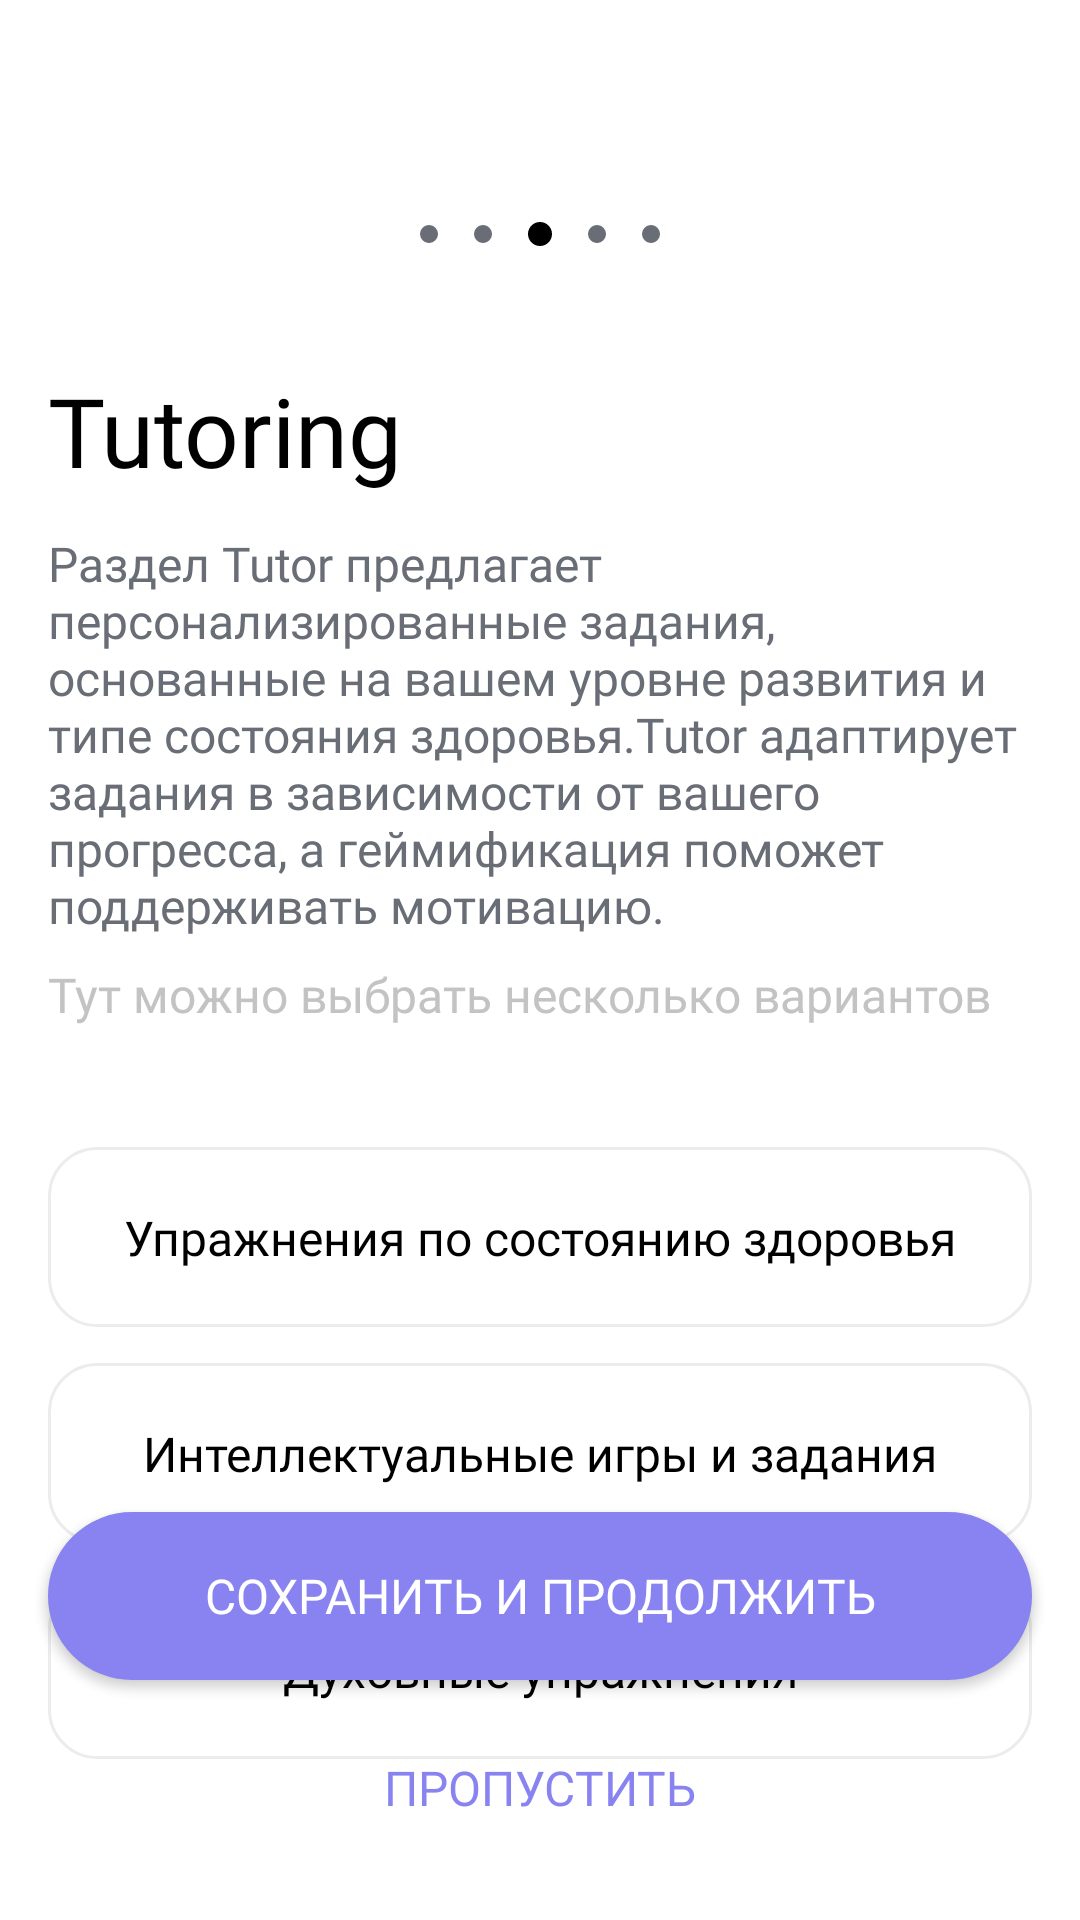

Layout XML and referenced resources for this Android screen:
<!-- AndroidManifest.xml: application theme Theme.NurAI -->
<!-- res/layout/fragment_onboarding_5.xml -->
<?xml version="1.0" encoding="utf-8"?>
<androidx.constraintlayout.widget.ConstraintLayout xmlns:android="http://schemas.android.com/apk/res/android"
    xmlns:app="http://schemas.android.com/apk/res-auto"
    xmlns:tools="http://schemas.android.com/tools"
    android:layout_width="match_parent"
    android:layout_height="match_parent"
    android:background="@color/white"
    tools:context=".onboarding.OnboardingFragment_5">

    <androidx.constraintlayout.widget.Guideline
        android:id="@+id/guidelineStart5"
        android:layout_width="match_parent"
        android:layout_height="match_parent"
        android:orientation="vertical"
        app:layout_constraintGuide_begin="16dp" />

    <androidx.constraintlayout.widget.Guideline
        android:id="@+id/guidelineEnd"
        android:layout_width="match_parent"
        android:layout_height="match_parent"
        android:orientation="vertical"
        app:layout_constraintGuide_end="16dp" />

    <LinearLayout
        android:id="@+id/indicator_layout"
        android:layout_width="0dp"
        android:layout_height="56dp"
        android:layout_marginTop="50dp"
        android:gravity="center"
        android:orientation="horizontal"
        app:layout_constraintEnd_toEndOf="@id/guidelineEnd"
        app:layout_constraintStart_toStartOf="@id/guidelineStart5"
        app:layout_constraintTop_toTopOf="parent">

        <View
            android:layout_width="6dp"
            android:layout_height="6dp"
            android:layout_marginHorizontal="6dp"
            android:background="@drawable/indicator_inactive" />

        <View
            android:layout_width="6dp"
            android:layout_height="6dp"
            android:layout_marginHorizontal="6dp"
            android:background="@drawable/indicator_inactive" />

        <View
            android:layout_width="8dp"
            android:layout_height="8dp"
            android:layout_marginHorizontal="6dp"
            android:background="@drawable/indicator_active" />

        <View
            android:layout_width="6dp"
            android:layout_height="6dp"
            android:layout_marginHorizontal="6dp"
            android:background="@drawable/indicator_inactive" />

        <View
            android:layout_width="6dp"
            android:layout_height="6dp"
            android:layout_marginHorizontal="6dp"
            android:background="@drawable/indicator_inactive" />
    </LinearLayout>

    <TextView
        android:id="@+id/welcome_to_nurai"
        android:layout_width="0dp"
        android:layout_height="wrap_content"
        android:layout_marginTop="16dp"
        android:fontFamily="@font/sf_pro_display_semibold"
        android:text="Tutoring"
        android:textColor="@color/black"
        android:textSize="32sp"
        app:layout_constraintEnd_toEndOf="@id/guidelineEnd"
        app:layout_constraintStart_toStartOf="@id/guidelineStart5"
        app:layout_constraintTop_toBottomOf="@id/indicator_layout" />

    <TextView
        android:id="@+id/tag_state_description"
        android:layout_width="0dp"
        android:layout_height="wrap_content"
        android:layout_marginTop="12dp"
        android:fontFamily="@font/sf_pro_display_regular"
        android:text="Раздел Tutor предлагает персонализированные задания, основанные на вашем уровне развития и типе состояния здоровья.Tutor адаптирует задания в зависимости от вашего прогресса, а геймификация поможет поддерживать мотивацию."
        android:textColor="@color/text_grey"
        android:textSize="16sp"
        app:layout_constraintEnd_toEndOf="@id/guidelineEnd"
        app:layout_constraintStart_toStartOf="@id/guidelineStart5"
        app:layout_constraintTop_toBottomOf="@id/welcome_to_nurai" />


    <TextView
        android:id="@+id/choose_text"
        android:layout_width="wrap_content"
        android:layout_height="wrap_content"
        android:layout_marginTop="8dp"
        android:fontFamily="@font/sf_pro_display_regular"
        android:text="Тут можно выбрать несколько вариантов"
        android:textColor="@color/text_description"
        android:textSize="16sp"
        app:layout_constraintStart_toStartOf="@id/guidelineStart5"
        app:layout_constraintTop_toBottomOf="@id/tag_state_description" />

    <androidx.constraintlayout.widget.ConstraintLayout
        android:id="@+id/first_frame"
        android:layout_width="0dp"
        android:layout_height="60dp"
        android:layout_marginTop="40dp"
        android:background="@drawable/bg_bt_16"
        app:layout_constraintEnd_toEndOf="@id/guidelineEnd"
        app:layout_constraintStart_toStartOf="@id/guidelineStart5"
        app:layout_constraintTop_toBottomOf="@id/choose_text">

        <TextView
            android:id="@+id/first_text"
            android:layout_width="wrap_content"
            android:layout_height="wrap_content"
            android:layout_gravity="center"
            android:fontFamily="@font/sf_pro_display_semibold"
            android:text="Упражнения по состоянию здоровья"
            android:textColor="@color/black"
            android:textSize="16sp"
            app:layout_constraintBottom_toBottomOf="parent"
            app:layout_constraintEnd_toStartOf="@id/first_check"
            app:layout_constraintStart_toStartOf="parent"
            app:layout_constraintTop_toTopOf="parent" />

        <ImageView
            android:id="@+id/first_check"
            android:layout_width="wrap_content"
            android:layout_height="wrap_content"
            android:layout_gravity="center"
            android:src="@drawable/ic_check"
            android:visibility="gone"
            app:layout_constraintBottom_toBottomOf="parent"
            app:layout_constraintEnd_toEndOf="parent"
            app:layout_constraintHorizontal_bias="0.5"
            app:layout_constraintStart_toEndOf="@+id/first_text"
            app:layout_constraintTop_toTopOf="parent" />
    </androidx.constraintlayout.widget.ConstraintLayout>

    <androidx.constraintlayout.widget.ConstraintLayout
        android:id="@+id/second_frame"
        android:layout_width="0dp"
        android:layout_height="60dp"
        android:layout_marginTop="12dp"
        android:background="@drawable/bg_bt_16"
        app:layout_constraintEnd_toEndOf="@id/guidelineEnd"
        app:layout_constraintStart_toStartOf="@id/guidelineStart5"
        app:layout_constraintTop_toBottomOf="@id/first_frame">

        <TextView
            android:id="@+id/second_text"
            android:layout_width="wrap_content"
            android:layout_height="wrap_content"
            android:layout_gravity="center"
            android:fontFamily="@font/sf_pro_display_semibold"
            android:text="Интеллектуальные игры и задания"
            android:textColor="@color/black"
            android:textSize="16sp"
            app:layout_constraintBottom_toBottomOf="parent"
            app:layout_constraintEnd_toStartOf="@id/second_check"
            app:layout_constraintStart_toStartOf="parent"
            app:layout_constraintTop_toTopOf="parent" />

        <ImageView
            android:id="@+id/second_check"
            android:layout_width="wrap_content"
            android:layout_height="wrap_content"
            android:layout_gravity="center"
            android:src="@drawable/ic_check"
            android:visibility="gone"
            app:layout_constraintBottom_toBottomOf="parent"
            app:layout_constraintEnd_toEndOf="parent"
            app:layout_constraintHorizontal_bias="0.5"
            app:layout_constraintStart_toEndOf="@+id/second_text"
            app:layout_constraintTop_toTopOf="parent" />
    </androidx.constraintlayout.widget.ConstraintLayout>

    <androidx.constraintlayout.widget.ConstraintLayout
        android:id="@+id/third_frame"
        android:layout_width="0dp"
        android:layout_height="60dp"
        android:layout_marginTop="12dp"
        android:background="@drawable/bg_bt_16"
        app:layout_constraintEnd_toEndOf="@id/guidelineEnd"
        app:layout_constraintStart_toStartOf="@id/guidelineStart5"
        app:layout_constraintTop_toBottomOf="@id/second_frame">

        <TextView
            android:id="@+id/third_text"
            android:layout_width="wrap_content"
            android:layout_height="wrap_content"
            android:layout_gravity="center"
            android:fontFamily="@font/sf_pro_display_semibold"
            android:text="Духовные упражнения"
            android:textColor="@color/black"
            android:textSize="16sp"
            app:layout_constraintBottom_toBottomOf="parent"
            app:layout_constraintEnd_toStartOf="@id/third_check"
            app:layout_constraintStart_toStartOf="parent"
            app:layout_constraintTop_toTopOf="parent" />

        <ImageView
            android:id="@+id/third_check"
            android:layout_width="wrap_content"
            android:layout_height="wrap_content"
            android:layout_gravity="center"
            android:src="@drawable/ic_check"
            android:visibility="gone"
            app:layout_constraintBottom_toBottomOf="parent"
            app:layout_constraintEnd_toEndOf="parent"
            app:layout_constraintHorizontal_bias="0.5"
            app:layout_constraintStart_toEndOf="@+id/third_text"
            app:layout_constraintTop_toTopOf="parent" />
    </androidx.constraintlayout.widget.ConstraintLayout>

    <Button
        android:id="@+id/next_button"
        android:layout_width="0dp"
        android:layout_height="56dp"
        android:layout_marginBottom="8dp"
        android:background="@drawable/bg_button_100_blue"
        android:fontFamily="@font/sf_pro_display_semibold"
        android:text="Сохранить и Продолжить"
        android:textColor="@color/white"
        android:textSize="16sp"
        app:layout_constraintBottom_toTopOf="@id/skip_button"
        app:layout_constraintEnd_toEndOf="@id/guidelineEnd"
        app:layout_constraintStart_toStartOf="@id/guidelineStart5" />

    <Button
        android:id="@+id/skip_button"
        android:layout_width="0dp"
        android:layout_height="56dp"
        android:layout_marginBottom="16dp"
        android:background="@android:color/transparent"
        android:fontFamily="@font/sf_pro_display_semibold"
        android:text="Пропустить"
        android:textColor="@color/primary_blue"
        android:textSize="16sp"
        app:layout_constraintBottom_toBottomOf="parent"
        app:layout_constraintEnd_toEndOf="@id/guidelineEnd"
        app:layout_constraintStart_toStartOf="@id/guidelineStart5" />

</androidx.constraintlayout.widget.ConstraintLayout>
<!-- resources referenced by this layout -->
<resources>
  <color name="black">#FF000000</color>
  <color name="primary_blue">#8883F0</color>
  <color name="text_description">#C3C3C3</color>
  <color name="text_grey">#686D76</color>
  <color name="white">#FFFFFFFF</color>
  <!-- drawable bg_bt_16 (drawable) -->
  <?xml version="1.0" encoding="utf-8"?>
  <shape xmlns:android="http://schemas.android.com/apk/res/android">
  
      <stroke android:color="@color/border_grey" android:width="1dp" />
      <corners android:radius="16dp" />
  </shape>
  <!-- drawable bg_button_100_blue (drawable) -->
  <?xml version="1.0" encoding="utf-8"?>
  <shape xmlns:android="http://schemas.android.com/apk/res/android">
  
      <solid android:color="@color/primary_blue"/>
      <corners android:radius="100dp"/>
      <stroke android:color="@color/primary_blue" android:width="1dp"/>
  </shape>
  <!-- drawable ic_check (drawable) -->
  <vector xmlns:android="http://schemas.android.com/apk/res/android"
      android:width="24dp"
      android:height="24dp"
      android:viewportWidth="24"
      android:viewportHeight="24">
    <path
        android:pathData="M20,6L9,17L4,12"
        android:strokeLineJoin="round"
        android:strokeWidth="2"
        android:fillColor="#00000000"
        android:strokeColor="#8883F0"
        android:strokeLineCap="round"/>
  </vector>
  <!-- drawable indicator_active (drawable) -->
  <?xml version="1.0" encoding="utf-8"?>
  <shape xmlns:android="http://schemas.android.com/apk/res/android">
  
      <size
          android:width="8dp"
          android:height="8dp" />
  
      <solid android:color="@color/black" />
  
      <corners android:radius="4dp" />
  </shape>
  <!-- drawable indicator_inactive (drawable) -->
  <?xml version="1.0" encoding="utf-8"?>
  <shape xmlns:android="http://schemas.android.com/apk/res/android">
  
      <size
          android:width="6dp"
          android:height="6dp" />
  
      <solid android:color="@color/text_grey" />
  
      <corners android:radius="4dp" />
  </shape>
  <style name="Theme.NurAI" parent="Base.Theme.NurAI" />
  <color name="border_grey">#EBEDED</color>
  <style name="Base.Theme.NurAI" parent="Theme.Material3.DayNight.NoActionBar">
          
          
      </style>
</resources>
